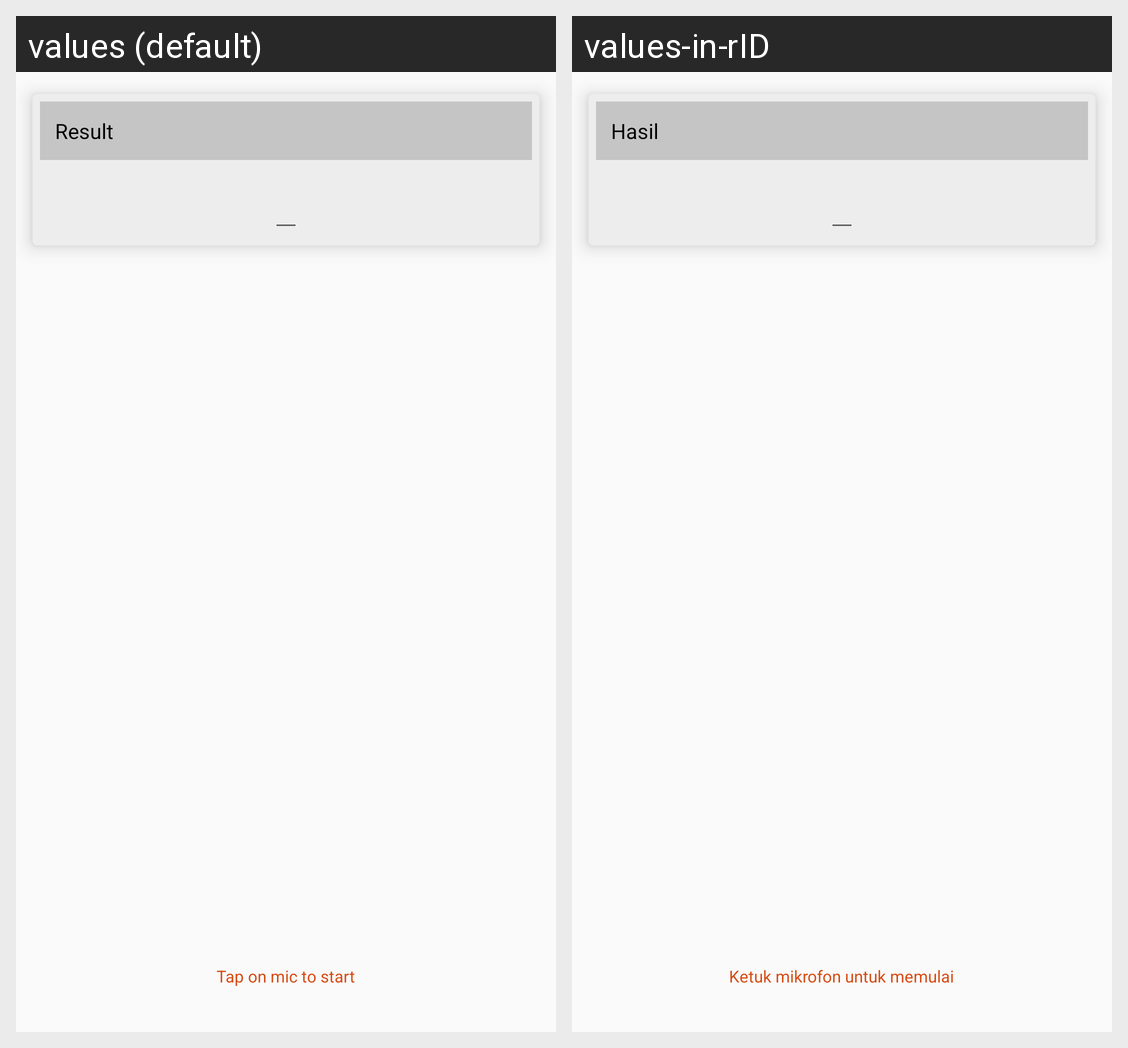

The same Android screen rendered under two of its app's locales, left to right. List the strings drawn on it with the default value and each locale's translation.
Android screen res/layout/activity_speech_text.xml rendered under 2 locales, left to right: values (default), values-in-rID. Device: Nexus 5 (rendered at 1080×1920; each locale shown at half size, 540×960, under a caption strip naming it); theme Theme.G3Project.
Strings drawn on this screen, with the default value and each locale's value (text and hints the layout hard-codes, and strings that could not be matched under every locale, appear in the picture but are not listed):

st_tvResult
  values: Result
  values-in-rID: Hasil

speech_start
  values: Tap on mic to start
  values-in-rID: Ketuk mikrofon untuk memulai
